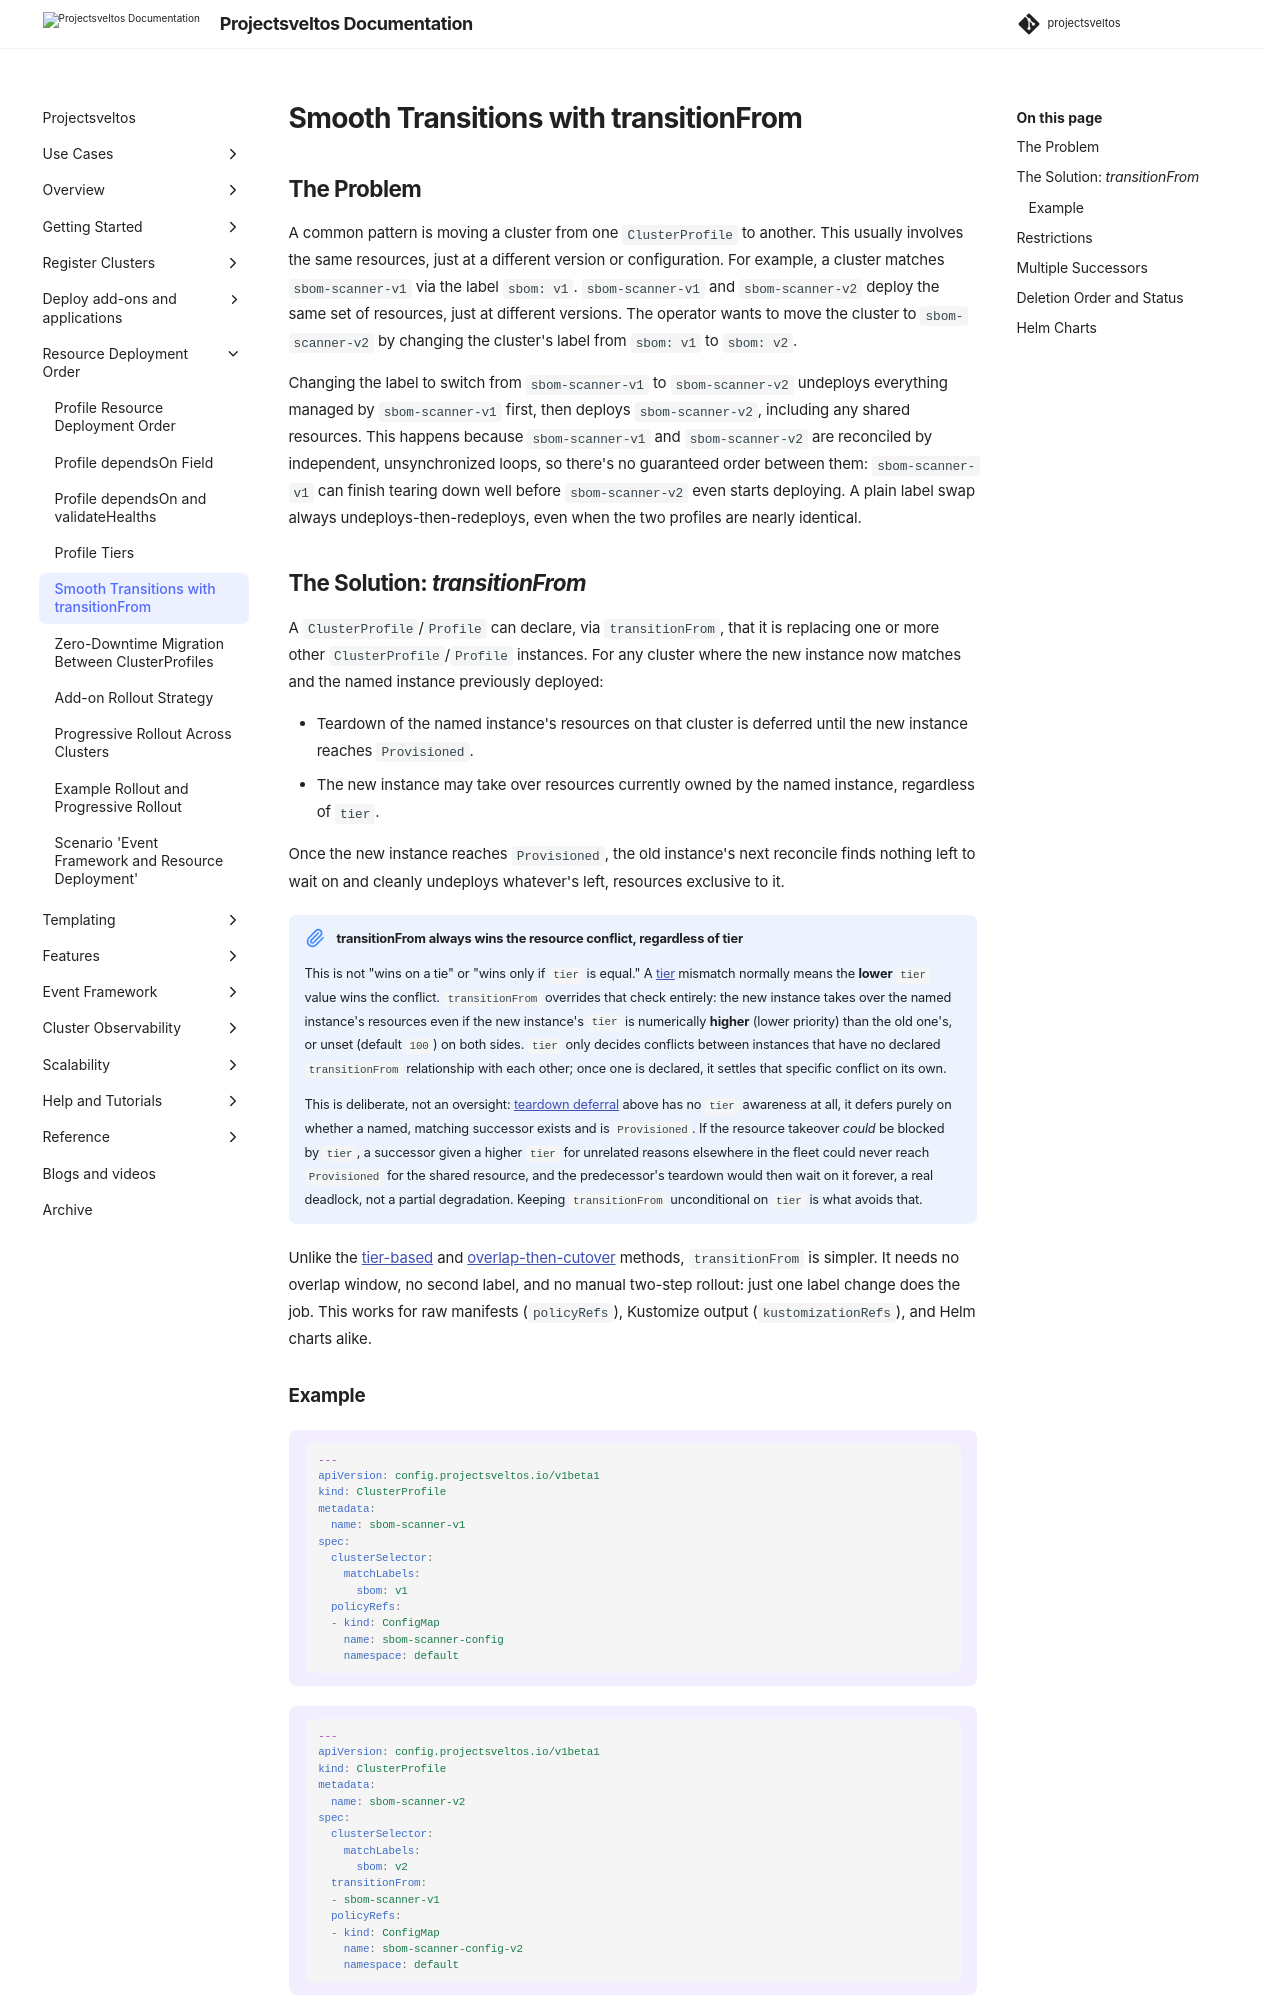

repository: projectsveltos/sveltos · page: main/deployment_order/transition_from/index.html · generator: mkdocs

---
title: Resource Deployment Order - Smooth Transitions with transitionFrom
description: Move a cluster from one ClusterProfile/Profile to another that deploys mostly the same resources, without undeploying and redeploying what they have in common.
tags:
    - Kubernetes
    - Sveltos
    - add-ons
    - order
    - transition
authors:
    - Gianluca Mardente
---

## The Problem

A common pattern is moving a cluster from one `ClusterProfile` to another. This usually involves the same resources, just at a different version or configuration. For example, a cluster matches `sbom-scanner-v1` via the label `sbom: v1`. `sbom-scanner-v1` and `sbom-scanner-v2` deploy the same set of resources, just at different versions. The operator wants to move the cluster to `sbom-scanner-v2` by changing the cluster's label from `sbom: v1` to `sbom: v2`.

Changing the label to switch from `sbom-scanner-v1` to `sbom-scanner-v2` undeploys everything managed by `sbom-scanner-v1` first, then deploys `sbom-scanner-v2`, including any shared resources. This happens because `sbom-scanner-v1` and `sbom-scanner-v2` are reconciled by independent, unsynchronized loops, so there's no guaranteed order between them: `sbom-scanner-v1` can finish tearing down well before `sbom-scanner-v2` even starts deploying. A plain label swap always undeploys-then-redeploys, even when the two profiles are nearly identical.

## The Solution: _transitionFrom_

A `ClusterProfile`/`Profile` can declare, via `transitionFrom`, that it is replacing one or more other `ClusterProfile`/`Profile` instances. For any cluster where the new instance now matches and the named instance previously deployed:

- Teardown of the named instance's resources on that cluster is deferred until the new instance reaches `Provisioned`.
- The new instance may take over resources currently owned by the named instance, regardless of `tier`.

Once the new instance reaches `Provisioned`, the old instance's next reconcile finds nothing left to wait on and cleanly undeploys whatever's left, resources exclusive to it.

!!! note "transitionFrom always wins the resource conflict, regardless of tier"
    This is not "wins on a tie" or "wins only if `tier` is equal." A [tier](tiers.md) mismatch normally means the **lower** `tier` value wins the conflict. `transitionFrom` overrides that check entirely: the new instance takes over the named instance's resources even if the new instance's `tier` is numerically **higher** (lower priority) than the old one's, or unset (default `100`) on both sides. `tier` only decides conflicts between instances that have no declared `transitionFrom` relationship with each other; once one is declared, it settles that specific conflict on its own.

    This is deliberate, not an oversight: [teardown deferral](#deletion-order-and-status) above has no `tier` awareness at all, it defers purely on whether a named, matching successor exists and is `Provisioned`. If the resource takeover *could* be blocked by `tier`, a successor given a higher `tier` for unrelated reasons elsewhere in the fleet could never reach `Provisioned` for the shared resource, and the predecessor's teardown would then wait on it forever, a real deadlock, not a partial degradation. Keeping `transitionFrom` unconditional on `tier` is what avoids that.

Unlike the [tier-based](tiers.md) and [overlap-then-cutover](clusterprofile_ownership_transfer.md) methods, `transitionFrom` is simpler. It needs no overlap window, no second label, and no manual two-step rollout: just one label change does the job. This works for raw manifests (`policyRefs`), Kustomize output (`kustomizationRefs`), and Helm charts alike.
